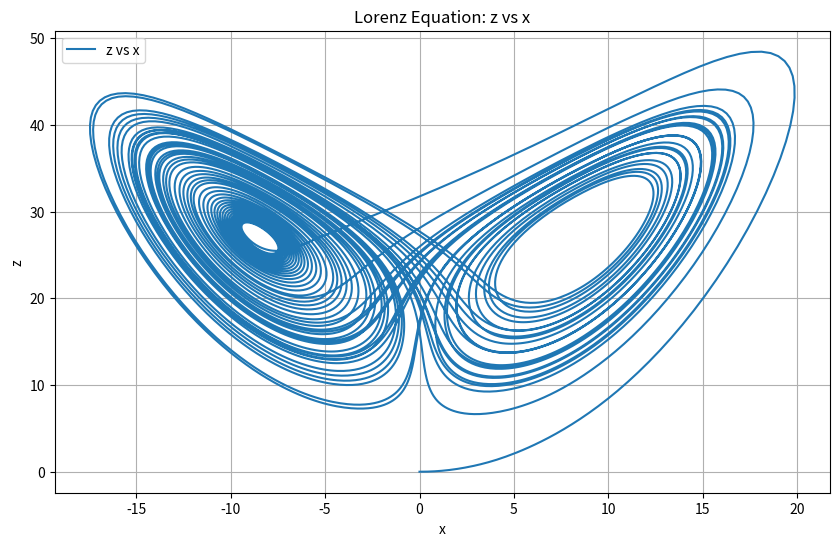

The script that saved this image:
import numpy as np
import matplotlib.pyplot as plt
from scipy.integrate import solve_ivp

# Define the Lorenz system of equations
def lorenz(t, y):
    sigma = 10
    r = 28
    b = 8 / 3
    dydt = [sigma * (y[1] - y[0]), r * y[0] - y[1] - y[0] * y[2], y[0] * y[1] - b * y[2]]
    return dydt

# Set initial conditions and time span
initial_conditions = [0, 1, 0]
time_span = (0, 50)

# Solve the system of equations
solution = solve_ivp(lorenz, time_span, initial_conditions, t_eval=np.linspace(0, 50, 10000))

# Plot z vs x
plt.figure(figsize=(10, 6))
plt.plot(solution.y[0], solution.y[2], label='z vs x')
plt.title('Lorenz Equation: z vs x')
plt.xlabel('x')
plt.ylabel('z')
plt.legend()
plt.grid(True)
plt.show()